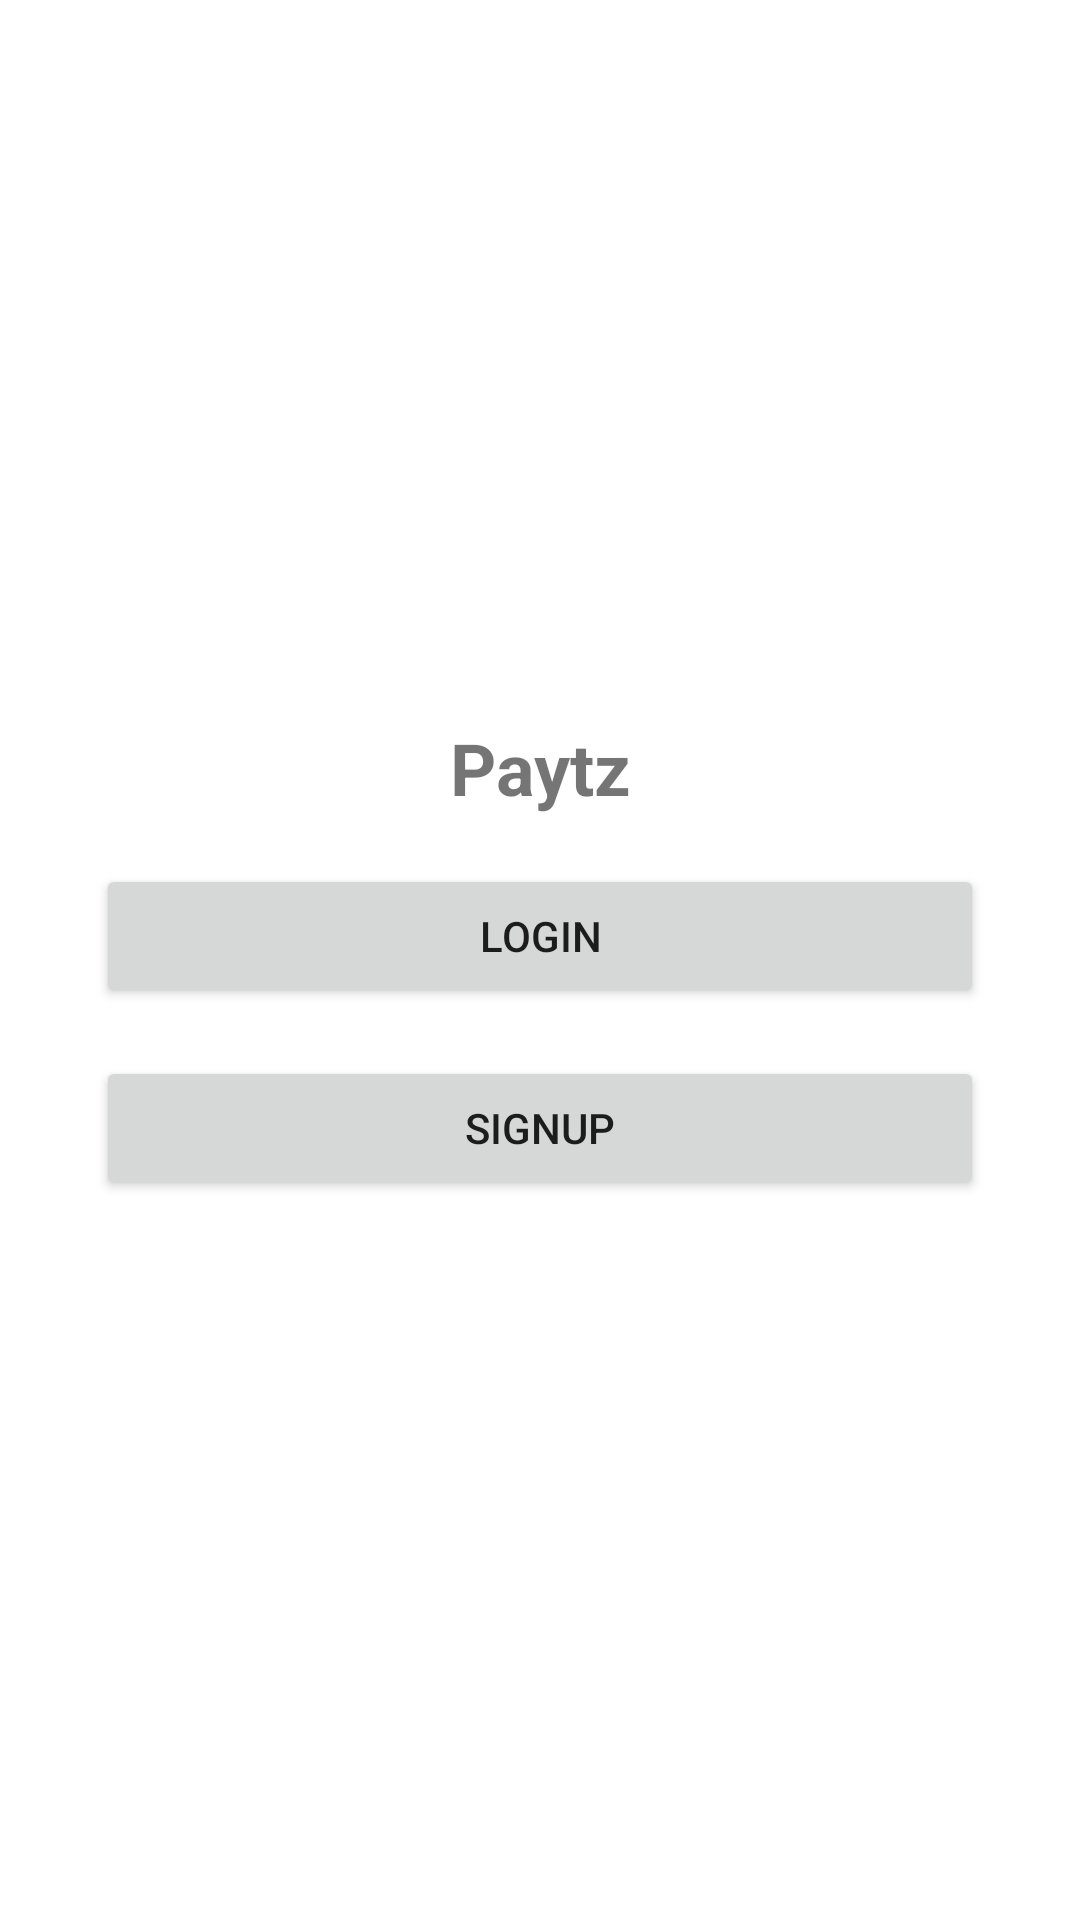

Here is an Android app screen rendered from its layout file. Give the layout XML and the strings, colors and styles it references.
<!-- AndroidManifest.xml: application theme Theme.DigitalPaymentApp -->
<!-- res/layout/activity_first_page.xml -->
<?xml version="1.0" encoding="utf-8"?>
<LinearLayout xmlns:android="http://schemas.android.com/apk/res/android"
    android:layout_width="match_parent"
    android:layout_height="match_parent"
    android:gravity="center"
    android:orientation="vertical"
    android:padding="32dp">

    <TextView
        android:id="@+id/headerText"
        android:layout_width="match_parent"
        android:layout_height="wrap_content"
        android:text="Paytz"
        android:textSize="24sp"
        android:textStyle="bold"
        android:gravity="center"
        android:layout_marginBottom="16dp"/>

    <Button
        android:id="@+id/loginButton"
        android:layout_width="match_parent"
        android:layout_height="wrap_content"
        android:text="Login"
        android:layout_marginBottom="16dp"/>

    <Button
        android:id="@+id/signupButton"
        android:layout_width="match_parent"
        android:layout_height="wrap_content"
        android:text="Signup" />

</LinearLayout>
<!-- resources referenced by this layout -->
<resources>
  <style name="Theme.DigitalPaymentApp" parent="Theme.MaterialComponents.DayNight.DarkActionBar">
          
          <item name="colorPrimary">@color/purple_500</item>
          <item name="colorPrimaryVariant">@color/purple_700</item>
          <item name="colorOnPrimary">@color/white</item>
          
          <item name="colorSecondary">@color/teal_200</item>
          <item name="colorSecondaryVariant">@color/teal_700</item>
          <item name="colorOnSecondary">@color/black</item>
          
          <item name="android:statusBarColor">?attr/colorPrimaryVariant</item>
          
      </style>
  <!-- not gathered from this repository: default colours our renderer supplied (Android Studio template values) -->
  <color name="purple_500">#FF6200EE</color>
  <color name="purple_700">#FF3700B3</color>
  <color name="teal_200">#FF03DAC5</color>
  <color name="teal_700">#FF018786</color>
  <color name="black">#FF000000</color>
  <color name="white">#FFFFFFFF</color>
</resources>
